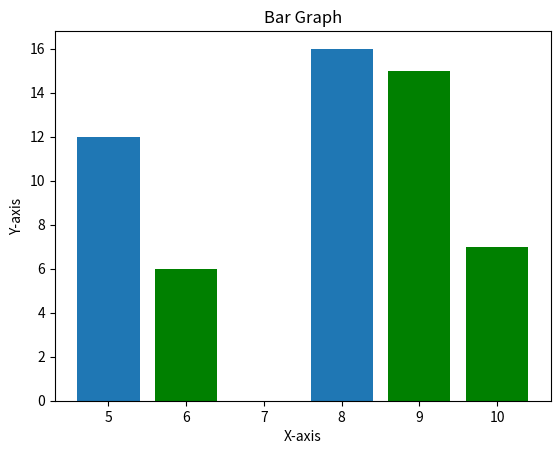

This chart was generated by the following Python code:
#Bargraph model 2:
import numpy as np
import matplotlib.pyplot as plt
x=[5,8,10]
y=[12,16,6]
x2=[6,9,10]
y2=[6,15,7]
plt.bar(x,y,align='center')
plt.bar(x2,y2,color="g",align="center")
plt.title("Bar Graph")
plt.ylabel("Y-axis")
plt.xlabel("X-axis")
plt.show()
